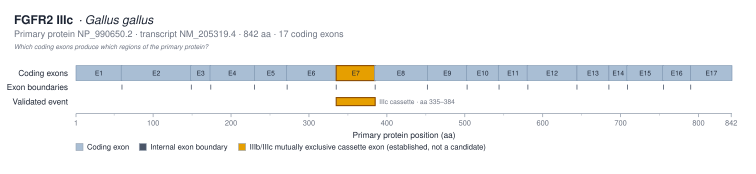

The data file committed next to this chart (first rows):
exon_label	exon_number	protein_start_aa	protein_end_aa	length_aa	genomic_start	genomic_end	transcript_id
E1	1	1	59	59			NM_205319.4
E2	2	59	148	90			NM_205319.4
E3	3	148	173	26			NM_205319.4
E4	4	173	229	57			NM_205319.4
E5	5	230	271	42			NM_205319.4
E6	6	271	334	64			NM_205319.4
E7	7	335	384	50			NM_205319.4
E8	8	384	451	68			NM_205319.4
E9	9	452	502	51			NM_205319.4
E10	10	502	543	42			NM_205319.4
E11	11	543	580	38			NM_205319.4
E12	12	580	643	64			NM_205319.4
E13	13	644	684	41			NM_205319.4
E14	14	685	708	24			NM_205319.4
E15	15	708	754	47			NM_205319.4
E16	16	754	789	36			NM_205319.4
E17	17	790	842	53			NM_205319.4
